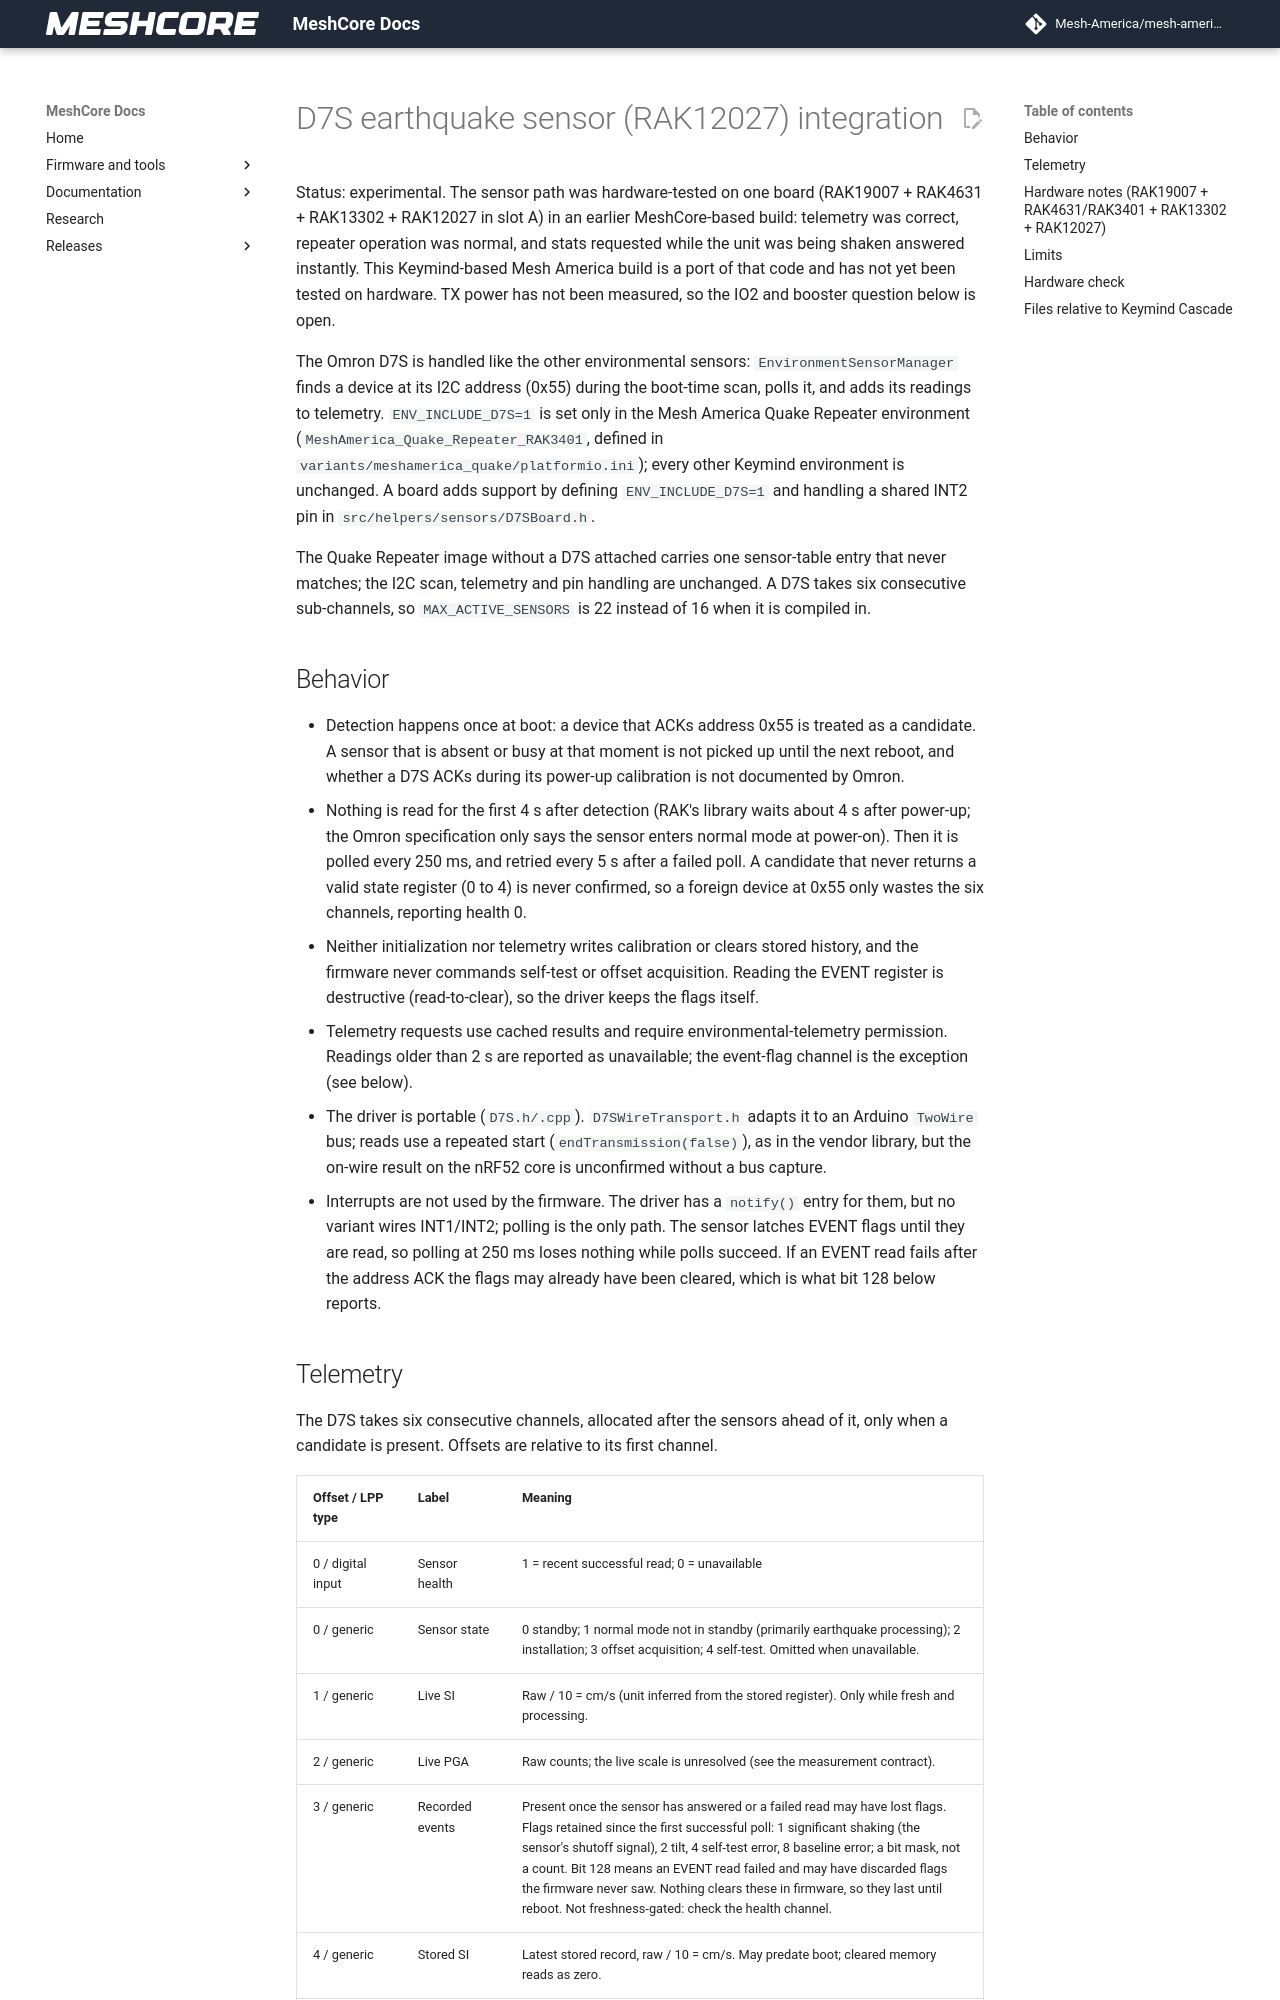

repository: Mesh-America/mesh-america-quake-repeater · page: d7s-integration/index.html · generator: mkdocs

# D7S earthquake sensor (RAK12027) integration

Status: experimental. The sensor path was hardware-tested on one board (RAK19007 + RAK4631 + RAK13302 + RAK12027 in slot A) in an earlier MeshCore-based build: telemetry was correct, repeater operation was normal, and stats requested while the unit was being shaken answered instantly. This Keymind-based Mesh America build is a port of that code and has not yet been tested on hardware. TX power has not been measured, so the IO2 and booster question below is open.

The Omron D7S is handled like the other environmental sensors: `EnvironmentSensorManager` finds a device at its I2C address (0x55) during the boot-time scan, polls it, and adds its readings to telemetry. `ENV_INCLUDE_D7S=1` is set only in the Mesh America Quake Repeater environment (`MeshAmerica_Quake_Repeater_RAK3401`, defined in `variants/meshamerica_quake/platformio.ini`); every other Keymind environment is unchanged. A board adds support by defining `ENV_INCLUDE_D7S=1` and handling a shared INT2 pin in `src/helpers/sensors/D7SBoard.h`.

The Quake Repeater image without a D7S attached carries one sensor-table entry that never matches; the I2C scan, telemetry and pin handling are unchanged. A D7S takes six consecutive sub-channels, so `MAX_ACTIVE_SENSORS` is 22 instead of 16 when it is compiled in.

## Behavior

- Detection happens once at boot: a device that ACKs address 0x55 is treated as a candidate. A sensor that is absent or busy at that moment is not picked up until the next reboot, and whether a D7S ACKs during its power-up calibration is not documented by Omron.
- Nothing is read for the first 4 s after detection (RAK's library waits about 4 s after power-up; the Omron specification only says the sensor enters normal mode at power-on). Then it is polled every 250 ms, and retried every 5 s after a failed poll. A candidate that never returns a valid state register (0 to 4) is never confirmed, so a foreign device at 0x55 only wastes the six channels, reporting health 0.
- Neither initialization nor telemetry writes calibration or clears stored history, and the firmware never commands self-test or offset acquisition. Reading the EVENT register is destructive (read-to-clear), so the driver keeps the flags itself.
- Telemetry requests use cached results and require environmental-telemetry permission. Readings older than 2 s are reported as unavailable; the event-flag channel is the exception (see below).
- The driver is portable (`D7S.h/.cpp`). `D7SWireTransport.h` adapts it to an Arduino `TwoWire` bus; reads use a repeated start (`endTransmission(false)`), as in the vendor library, but the on-wire result on the nRF52 core is unconfirmed without a bus capture.
- Interrupts are not used by the firmware. The driver has a `notify()` entry for them, but no variant wires INT1/INT2; polling is the only path. The sensor latches EVENT flags until they are read, so polling at 250 ms loses nothing while polls succeed. If an EVENT read fails after the address ACK the flags may already have been cleared, which is what bit 128 below reports.
